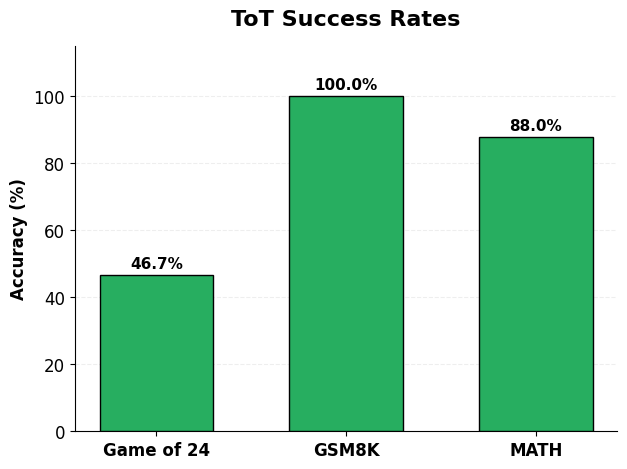
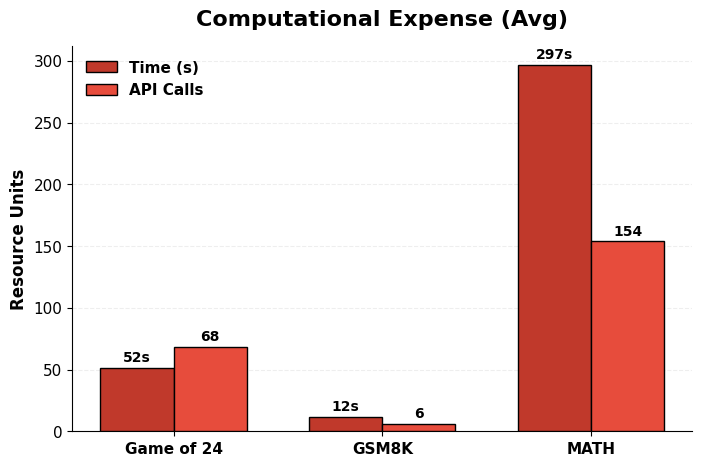

Generate these figures, in order, with matplotlib:
import matplotlib.pyplot as plt
import numpy as np

def create_black_label_plots():
    # Use default light style
    plt.style.use('default')
    tasks = ['Game of 24', 'GSM8K', 'MATH']
    
    # --- DATA ---
    acc_tot = [46.7, 100.0, 88.0]
    times = [51.5, 11.9, 297.0]
    calls = [68.5, 6.0, 154.0]
    
    # ---------------------------------------------------------
    # PLOT 1: Accuracy (Green) - White Theme
    # ---------------------------------------------------------
    fig1, ax1 = plt.subplots(figsize=(7, 5))
    fig1.patch.set_facecolor('white')
    ax1.set_facecolor('white')
    
    bars1 = ax1.bar(tasks, acc_tot, color='#27ae60', edgecolor='black', width=0.6, zorder=3)
    
    ax1.set_title('ToT Success Rates', fontsize=16, fontweight='bold', color='black', pad=15)
    ax1.set_ylabel('Accuracy (%)', color='black', fontsize=12, fontweight='bold')
    ax1.set_ylim(0, 115)
    ax1.yaxis.grid(True, color='#eee', linestyle='--', zorder=0)
    
    # X/Y labels and ticks to black
    ax1.tick_params(colors='black', labelsize=12)
    for label in ax1.get_xticklabels():
        label.set_fontweight('bold')
        label.set_color('black')
        
    for bar in bars1:
        h = bar.get_height()
        ax1.text(bar.get_x() + bar.get_width()/2, h + 2, f'{h:.1f}%', 
                ha='center', color='black', fontweight='bold', fontsize=11)
    
    ax1.spines['top'].set_visible(False)
    ax1.spines['right'].set_visible(False)
    ax1.spines['left'].set_color('black')
    ax1.spines['bottom'].set_color('black')
    
    plt.savefig('accuracy_green_white.png', dpi=300, bbox_inches='tight')

    # ---------------------------------------------------------
    # PLOT 2: Resource Cost (Red) - White Theme
    # ---------------------------------------------------------
    fig2, ax2 = plt.subplots(figsize=(8, 5))
    fig2.patch.set_facecolor('white')
    ax2.set_facecolor('white')
    
    x = np.arange(len(tasks))
    width = 0.35
    
    b_times = ax2.bar(x - width/2, times, width, label='Time (s)', color='#c0392b', edgecolor='black', zorder=3)
    b_calls = ax2.bar(x + width/2, calls, width, label='API Calls', color='#e74c3c', edgecolor='black', zorder=3)
    
    ax2.set_title('Computational Expense (Avg)', fontsize=16, fontweight='bold', color='black', pad=15)
    ax2.set_xticks(x)
    ax2.set_xticklabels(tasks, fontsize=12, fontweight='bold', color='black')
    ax2.set_ylabel('Resource Units', color='black', fontsize=12, fontweight='bold')
    ax2.yaxis.grid(True, color='#eee', linestyle='--', zorder=0)
    
    # Legend in black
    leg = ax2.legend(frameon=False, fontsize=11)
    for text in leg.get_texts():
        text.set_color('black')
        text.set_fontweight('bold')
    
    ax2.tick_params(colors='black', labelsize=11)
    
    for bar in b_times:
        h = bar.get_height()
        ax2.text(bar.get_x() + bar.get_width()/2, h + 5, f'{h:.0f}s', ha='center', color='black', fontweight='bold')
    for bar in b_calls:
        h = bar.get_height()
        ax2.text(bar.get_x() + bar.get_width()/2, h + 5, f'{h:.0f}', ha='center', color='black', fontweight='bold')

    ax2.spines['top'].set_visible(False)
    ax2.spines['right'].set_visible(False)
    ax2.spines['left'].set_color('black')
    ax2.spines['bottom'].set_color('black')
    
    plt.savefig('cost_red_white.png', dpi=300, bbox_inches='tight')
    
    print("White theme plots saved.")

if __name__ == '__main__':
    create_black_label_plots()
